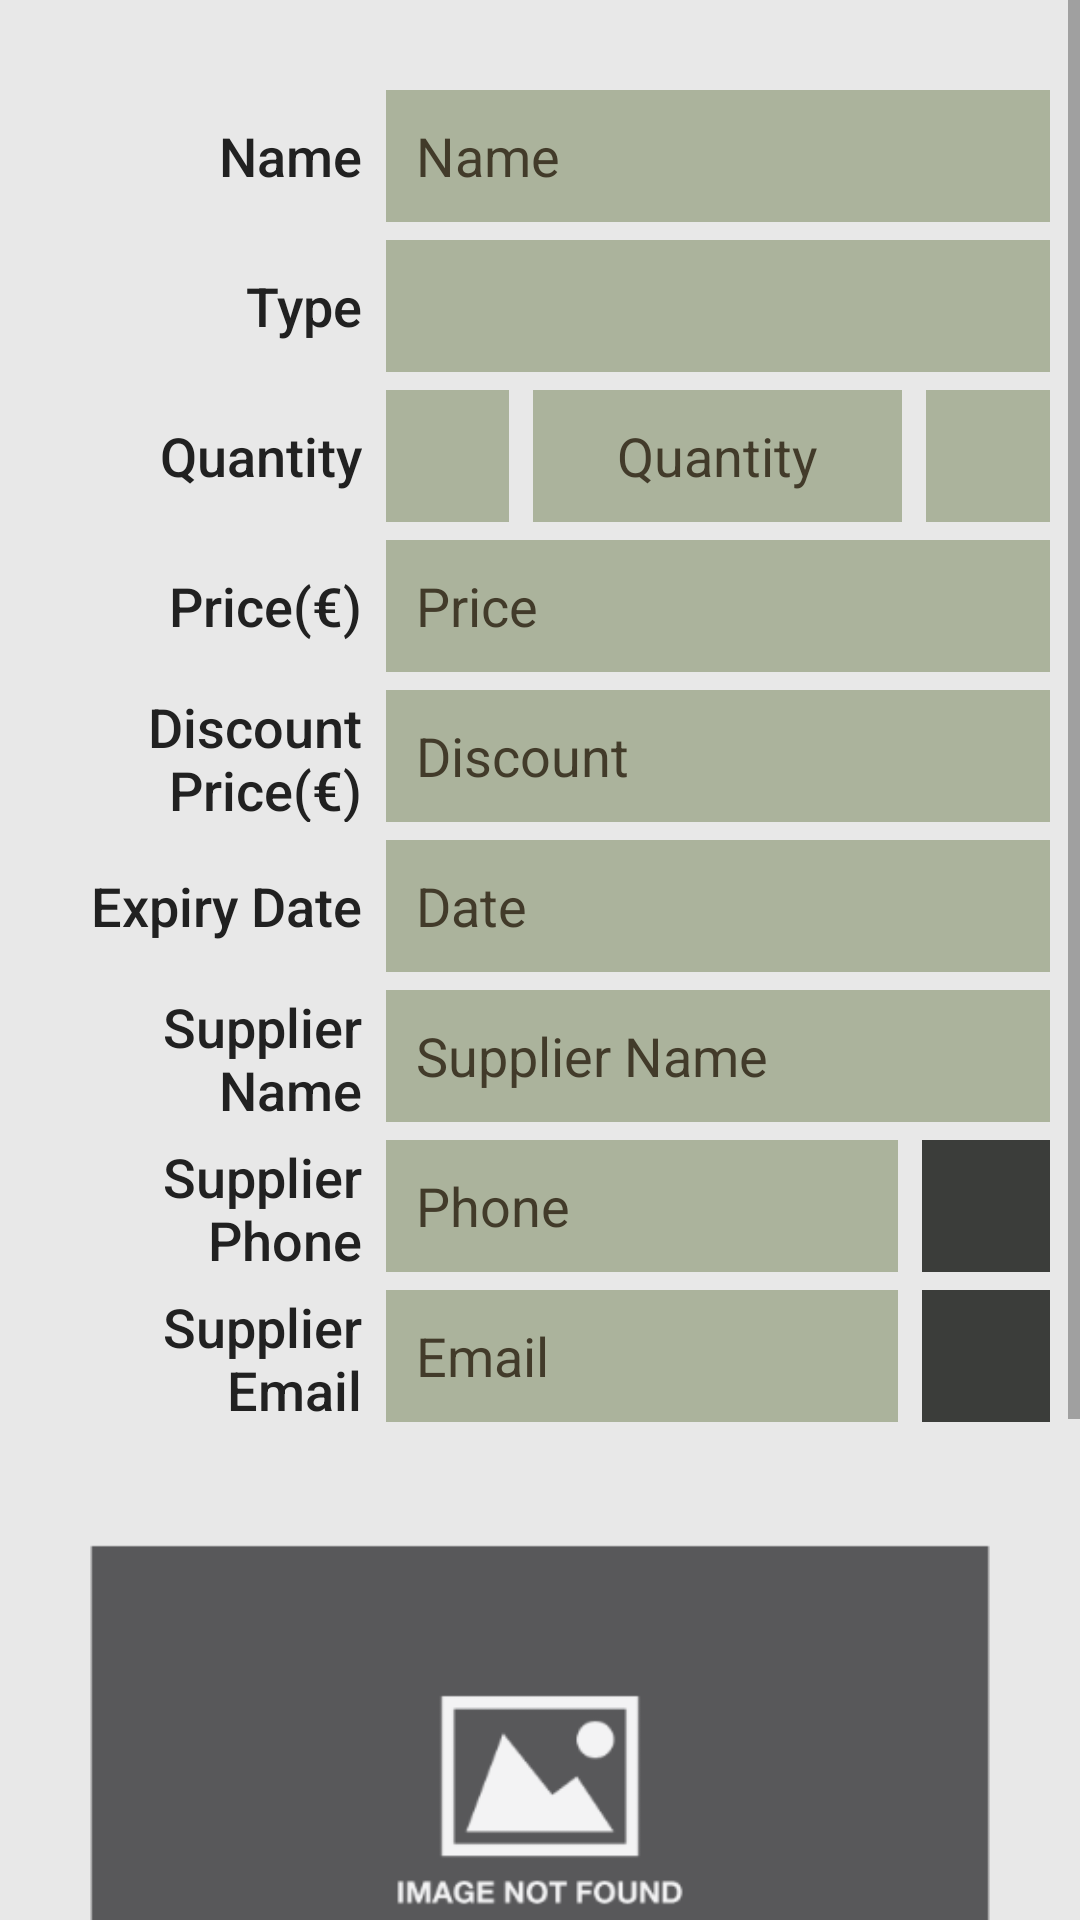

Write the Android layout XML for this screen, with the resource values it uses.
<!-- AndroidManifest.xml: application theme AppTheme -->
<!-- res/layout/activity_details.xml -->
<?xml version="1.0" encoding="utf-8"?>
<ScrollView xmlns:android="http://schemas.android.com/apk/res/android"
    android:layout_width="match_parent"
    android:layout_height="match_parent"
    android:background="@color/background_list_item"
    android:orientation="vertical">

    <LinearLayout xmlns:android="http://schemas.android.com/apk/res/android"
        android:layout_width="match_parent"
        android:layout_height="match_parent"
        android:orientation="vertical">

        <View
            android:layout_width="match_parent"
            android:layout_height="@dimen/dimen_30dp">
        </View>

        <LinearLayout
            android:id="@+id/med_name"
            style="@style/LayoutDetailsTheme">

            <TextView
                android:id="@+id/tv_label_med_name"
                style="@style/LayoutLabelDetailsTheme"
                android:text="@string/label_details_med_name" />

            <TextView
                android:id="@+id/tv_value_med_name"
                style="@style/LayoutTextEditorDetailsTheme"
                android:text="Name" />
        </LinearLayout>

        <LinearLayout
            android:id="@+id/med_type"
            style="@style/LayoutDetailsTheme">

            <TextView
                android:id="@+id/tv_label_med_type"
                style="@style/LayoutLabelDetailsTheme"
                android:text="@string/label_details_med_type" />

            <TextView
                android:id="@+id/tv_value_med_type"
                android:layout_width="@dimen/dimen_0dp"
                android:layout_height="match_parent"
                android:layout_weight="2"
                android:background="@color/colorPrimaryLight"
                android:gravity="center_vertical"
                android:paddingStart="@dimen/padding_start"
                android:textAppearance="?android:textAppearanceMedium"
                android:textColor="@color/secondary_text_edit_details" />
        </LinearLayout>

        <LinearLayout
            android:id="@+id/med_quantity"
            style="@style/LayoutDetailsTheme">

            <TextView
                android:id="@+id/tv_label_med_quantity"
                style="@style/LayoutLabelDetailsTheme"
                android:layout_weight="1.35"
                android:text="@string/label_details_med_quantity" />

            <ImageButton
                android:id="@+id/img_med_inc"
                style="@style/LayoutImageButtonTheme"
                android:layout_marginEnd="@dimen/margin_end_details"
                android:src="@drawable/ic_add" />

            <TextView
                android:id="@+id/tv_value_med_quantity"
                android:layout_width="@dimen/dimen_0dp"
                android:layout_height="match_parent"
                android:layout_marginEnd="@dimen/margin_end_details"
                android:layout_weight="1.5"
                android:background="@color/colorPrimaryLight"
                android:gravity="center"
                android:text="Quantity"
                android:textAppearance="?android:textAppearanceMedium"
                android:textColor="@color/secondary_text_edit_details" />

            <ImageButton
                android:id="@+id/img_med_dec"
                style="@style/LayoutImageButtonTheme"
                android:src="@drawable/ic_remove" />
        </LinearLayout>

        <LinearLayout
            android:id="@+id/med_price"
            style="@style/LayoutDetailsTheme">

            <TextView
                android:id="@+id/tv_label_med_price"
                style="@style/LayoutLabelDetailsTheme"
                android:text="@string/label_details_med_price" />

            <TextView
                android:id="@+id/tv_value_med_price"
                style="@style/LayoutTextEditorDetailsTheme"
                android:text="Price" />
        </LinearLayout>

        <LinearLayout
            android:id="@+id/med_discount"
            style="@style/LayoutDetailsTheme">

            <TextView
                android:id="@+id/tv_label_med_discount"
                style="@style/LayoutLabelDetailsTheme"
                android:text="@string/label_details_med_disc_price" />

            <TextView
                android:id="@+id/tv_value_med_discount"
                style="@style/LayoutTextEditorDetailsTheme"
                android:text="Discount"/>
        </LinearLayout>

        <LinearLayout
            android:id="@+id/med_exp_date"
            style="@style/LayoutDetailsTheme">

            <TextView
                android:id="@+id/tv_label_med_exp_date"
                style="@style/LayoutLabelDetailsTheme"
                android:text="@string/label_details_med_exp_date" />

            <TextView
                android:id="@+id/tv_value_med_exp_date"
                style="@style/LayoutTextEditorDetailsTheme"
                android:text="Date"/>
        </LinearLayout>

        <LinearLayout
            android:id="@+id/med_sup_name"
            style="@style/LayoutDetailsTheme">

            <TextView
                android:id="@+id/tv_label_med_sup_name"
                style="@style/LayoutLabelDetailsTheme"
                android:text="@string/label_details_med_sup_name" />

            <TextView
                android:id="@+id/tv_value_med_sup_name"
                style="@style/LayoutTextEditorDetailsTheme"
                android:text="Supplier Name"/>
        </LinearLayout>

        <LinearLayout
            android:id="@+id/med_sup_phone"
            style="@style/LayoutDetailsTheme">

            <TextView
                android:id="@+id/tv_label_med_sup_phone"
                style="@style/LayoutLabelDetailsTheme"
                android:layout_weight="1.3"
                android:text="@string/label_details_med_sup_phone" />

            <TextView
                android:id="@+id/tv_value_med_sup_phone"
                style="@style/LayoutTextEditorDetailsTheme"
                android:layout_marginEnd="@dimen/margin_end_details"
                android:text="Phone" />

            <ImageButton
                android:id="@+id/img_sup_phone"
                style="@style/LayoutImageButtonTheme"
                android:background="@color/icons"
                android:src="@drawable/ic_sup_phone" />
        </LinearLayout>

        <LinearLayout
            android:id="@+id/med_exp_sup_email"
            style="@style/LayoutDetailsTheme">

            <TextView
                android:id="@+id/tv_label_med_sup_email"
                style="@style/LayoutLabelDetailsTheme"
                android:layout_weight="1.3"
                android:text="@string/label_details_med_sup_email" />

            <TextView
                android:id="@+id/tv_value_med_sup_email"
                style="@style/LayoutTextEditorDetailsTheme"
                android:layout_marginEnd="@dimen/margin_end_details"
                android:text="Email"
                android:maxLines="1"
                android:ellipsize="end" />

            <ImageButton
                android:id="@+id/img_sup_email"
                style="@style/LayoutImageButtonTheme"
                android:background="@color/icons"
                android:src="@drawable/ic_sup_email" />
        </LinearLayout>

        <ImageView
            android:id="@+id/img_medicine"
            style="@style/LayoutImageMedicine"
            android:src="@drawable/ic_image_not_found" />

        <LinearLayout
            android:id="@+id/med_note"
            style="@style/LayoutDetailsTheme"
            android:layout_width="match_parent"
            android:layout_height="match_parent">

            <TextView
                android:id="@+id/tv_label_med_note"
                style="@style/LayoutLabelNoteTheme"
                android:text="@string/label_details_med_note" />

            <TextView
                android:id="@+id/tv_value_med_note"
                style="@style/LayoutTextEditorDetailsNoteTheme"
                android:text="@string/label_hint_editor_med_note" />
        </LinearLayout>

        <View
            android:layout_width="match_parent"
            android:layout_height="@dimen/dimen_30dp">
        </View>

    </LinearLayout>

</ScrollView>
<!-- resources referenced by this layout -->
<resources>
  <color name="background_list_item">#e8e8e8</color>
  <color name="colorPrimaryLight">#abb39c</color>
  <color name="icons">#3b3d3a</color>
  <color name="secondary_text_edit_details">#423b2a</color>
  <dimen name="dimen_0dp">0dp</dimen>
  <dimen name="dimen_30dp">30dp</dimen>
  <dimen name="margin_end_details">8dp</dimen>
  <dimen name="padding_start">10dp</dimen>
  <string name="label_details_med_disc_price">Discount Price(€)</string>
  <string name="label_details_med_exp_date">Expiry Date</string>
  <string name="label_details_med_name">Name</string>
  <string name="label_details_med_note">Note</string>
  <string name="label_details_med_price">Price(€)</string>
  <string name="label_details_med_quantity">Quantity</string>
  <string name="label_details_med_sup_email">Supplier Email</string>
  <string name="label_details_med_sup_name">Supplier Name</string>
  <string name="label_details_med_sup_phone">Supplier Phone</string>
  <string name="label_details_med_type">Type</string>
  <string name="label_hint_editor_med_note">Insert note (if applicable)</string>
  <style name="LayoutDetailsTheme">
          <item name="android:layout_width">match_parent</item>
          <item name="android:layout_height">@dimen/dimen_50dp</item>
          <item name="android:gravity">center</item>
          <item name="android:orientation">horizontal</item>
          <item name="android:paddingBottom">@dimen/padding_bottom</item>
          <item name="android:paddingEnd">@dimen/padding_end</item>
          <item name="android:paddingStart">@dimen/padding_start</item>
      </style>
  <style name="LayoutImageButtonTheme">
          <item name="android:layout_width">@dimen/dimen_0dp</item>
          <item name="android:layout_height">match_parent</item>
          <item name="android:layout_weight">0.5</item>
          <item name="android:background">@color/colorPrimaryLight</item>
          <item name="android:gravity">center</item>
          <item name="android:scaleType">center</item>
      </style>
  <style name="LayoutImageMedicine">
          <item name="android:layout_width">match_parent</item>
          <item name="android:layout_height">@dimen/dimen_200dp</item>
          <item name="android:gravity">center</item>
          <item name="android:layout_marginBottom">@dimen/dimen_30dp</item>
          <item name="android:layout_marginEnd">@dimen/dimen_30dp</item>
          <item name="android:layout_marginStart">@dimen/dimen_30dp</item>
          <item name="android:layout_marginTop">@dimen/dimen_20dp</item>
          <item name="android:scaleType">centerCrop</item>
      </style>
  <style name="LayoutLabelNoteTheme">
          <item name="android:layout_width">wrap_content</item>
          <item name="android:layout_height">match_parent</item>
          <item name="android:layout_marginEnd">@dimen/margin_end_editor</item>
          <item name="android:fontFamily">sans-serif-medium</item>
          <item name="android:gravity">center_vertical|top</item>
          <item name="android:textAppearance">?android:textAppearanceMedium</item>
          <item name="android:textColor">@color/primary_text</item>
      </style>
  <style name="AppTheme" parent="Theme.AppCompat.Light.DarkActionBar">
          
          <item name="colorPrimary">@color/colorPrimary</item>
          <item name="colorPrimaryDark">@color/colorPrimaryDark</item>
          <item name="colorAccent">@color/colorAccent</item>
      </style>
  <dimen name="dimen_50dp">50dp</dimen>
  <dimen name="padding_bottom">6dp</dimen>
  <dimen name="padding_end">10dp</dimen>
  <dimen name="dimen_200dp">200dp</dimen>
  <dimen name="dimen_20dp">20dp</dimen>
  <color name="primary_text">#212121</color>
  <dimen name="margin_end_editor">10dp</dimen>
  <dimen name="dimen_100dp">100dp</dimen>
  <color name="colorPrimary">#626d4e</color>
  <color name="colorPrimaryDark">#384226</color>
  <color name="colorAccent">#c1451d</color>
</resources>
